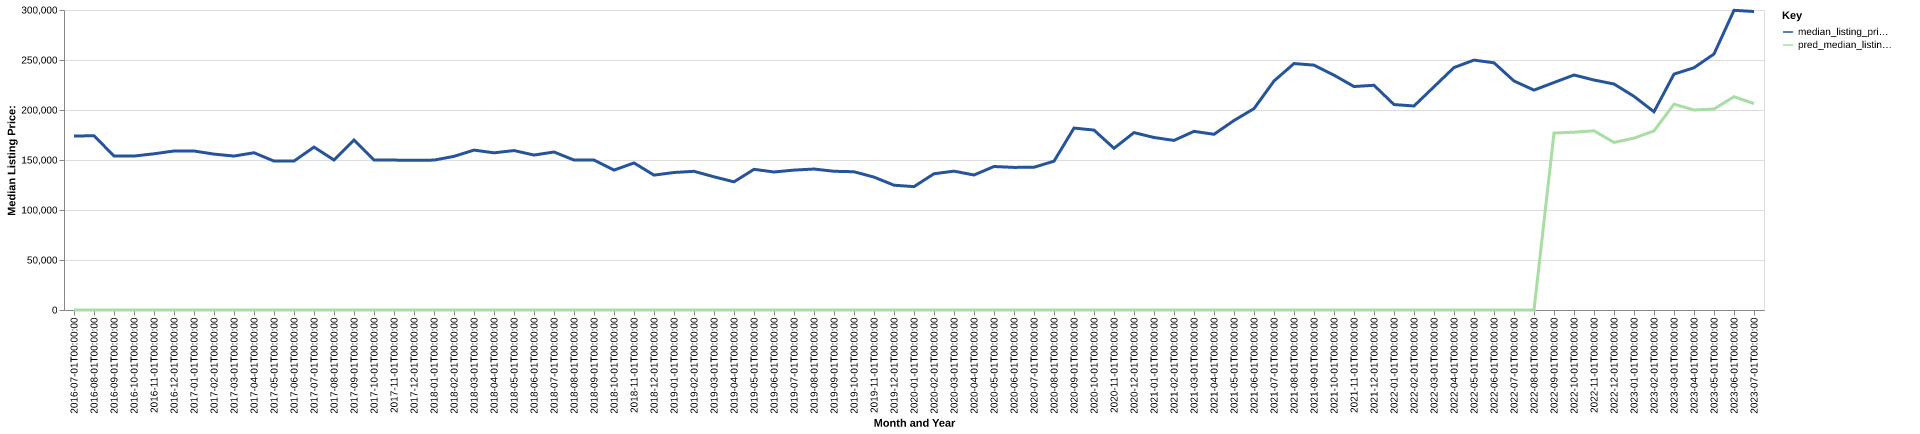

The data file committed next to this chart (first rows):
date, time_idx, median_listing_price, thirty_year_interest_rate_five, month, county_name, active_listing_count, median_days_on_market, pred_median_listing_price, month_year
2016-07-01, 0, 173900, 3.72, 7, Campbellsville, KY, 71.0, 69.0, 0, Jul-2016
2016-08-01, 1, 174325, 3.73, 8, Campbellsville, KY, 72.0, 58.0, 0, Aug-2016
2016-09-01, 2, 153950, 3.66, 9, Campbellsville, KY, 74.0, 66.0, 0, Sep-2016
2016-10-01, 3, 153950, 3.64, 10, Campbellsville, KY, 75.0, 85.0, 0, Oct-2016
2016-11-01, 4, 156200, 3.66, 11, Campbellsville, KY, 78.0, 98.0, 0, Nov-2016
2016-12-01, 5, 159000, 3.48, 12, Campbellsville, KY, 73.0, 105.0, 0, Dec-2016
2017-01-01, 6, 159000, 3.45, 1, Campbellsville, KY, 73.0, 105.0, 0, Jan-2017
2017-02-01, 7, 155900, 3.5, 2, Campbellsville, KY, 77.0, 83.0, 0, Feb-2017
2017-03-01, 8, 153925, 3.52, 3, Campbellsville, KY, 76.0, 57.0, 0, Mar-2017
2017-04-01, 9, 157250, 4.03, 4, Campbellsville, KY, 74.0, 71.0, 0, Apr-2017
2017-05-01, 10, 148925, 4.32, 5, Campbellsville, KY, 73.0, 79.0, 0, May-2017
2017-06-01, 11, 148925, 4.2, 6, Campbellsville, KY, 78.0, 93.0, 0, Jun-2017
2017-07-01, 12, 162900, 4.19, 7, Campbellsville, KY, 77.0, 105.0, 0, Jul-2017
2017-08-01, 13, 150000, 4.3, 8, Campbellsville, KY, 88.0, 88.0, 0, Aug-2017
2017-09-01, 14, 169900, 4.1, 9, Campbellsville, KY, 88.0, 84.0, 0, Sep-2017
2017-10-01, 15, 149900, 4.05, 10, Campbellsville, KY, 101.0, 66.0, 0, Oct-2017
2017-11-01, 16, 149900, 3.94, 11, Campbellsville, KY, 108.0, 64.0, 0, Nov-2017
2017-12-01, 17, 149700, 4.03, 12, Campbellsville, KY, 107.0, 76.0, 0, Dec-2017
2018-01-01, 18, 149900, 3.93, 1, Campbellsville, KY, 101.0, 101.0, 0, Jan-2018
2018-02-01, 19, 153650, 3.83, 2, Campbellsville, KY, 95.0, 110.0, 0, Feb-2018
2018-03-01, 20, 159900, 3.94, 3, Campbellsville, KY, 88.0, 113.0, 0, Mar-2018
2018-04-01, 21, 157175, 3.95, 4, Campbellsville, KY, 94.0, 65.0, 0, Apr-2018
2018-05-01, 22, 159450, 3.99, 5, Campbellsville, KY, 95.0, 62.0, 0, May-2018
2018-06-01, 23, 154950, 4.15, 6, Campbellsville, KY, 95.0, 61.0, 0, Jun-2018
2018-07-01, 24, 158000, 4.4, 7, Campbellsville, KY, 101.0, 57.0, 0, Jul-2018
2018-08-01, 25, 149975, 4.46, 8, Campbellsville, KY, 99.0, 67.0, 0, Aug-2018
2018-09-01, 26, 149900, 4.58, 9, Campbellsville, KY, 119.0, 59.0, 0, Sep-2018
2018-10-01, 27, 139900, 4.66, 10, Campbellsville, KY, 123.0, 67.0, 0, Oct-2018
2018-11-01, 28, 147050, 4.62, 11, Campbellsville, KY, 119.0, 77.0, 0, Nov-2018
2018-12-01, 29, 134900, 4.54, 12, Campbellsville, KY, 117.0, 90.0, 0, Dec-2018
2019-01-01, 30, 137500, 4.6, 1, Campbellsville, KY, 101.0, 111.0, 0, Jan-2019
2019-02-01, 31, 138700, 4.72, 2, Campbellsville, KY, 99.0, 111.0, 0, Feb-2019
2019-03-01, 32, 133193, 4.9, 3, Campbellsville, KY, 99.0, 96.0, 0, Mar-2019
2019-04-01, 33, 128168, 4.94, 4, Campbellsville, KY, 100.0, 74.0, 0, Apr-2019
2019-05-01, 34, 140675, 4.75, 5, Campbellsville, KY, 90.0, 50.0, 0, May-2019
2019-06-01, 35, 138000, 4.51, 6, Campbellsville, KY, 89.0, 65.0, 0, Jun-2019
2019-07-01, 36, 139900, 4.41, 7, Campbellsville, KY, 88.0, 84.0, 0, Jul-2019
2019-08-01, 37, 140964, 4.41, 8, Campbellsville, KY, 91.0, 84.0, 0, Aug-2019
2019-09-01, 38, 138734, 4.2, 9, Campbellsville, KY, 98.0, 78.0, 0, Sep-2019
2019-10-01, 39, 138248, 4.14, 10, Campbellsville, KY, 103.0, 74.0, 0, Oct-2019
2019-11-01, 40, 132900, 3.84, 11, Campbellsville, KY, 100.0, 90.0, 0, Nov-2019
2019-12-01, 41, 124800, 3.81, 12, Campbellsville, KY, 100.0, 98.0, 0, Dec-2019
2020-01-01, 42, 123375, 3.75, 1, Campbellsville, KY, 99.0, 110.0, 0, Jan-2020
2020-02-01, 43, 136250, 3.73, 2, Campbellsville, KY, 86.0, 133.0, 0, Feb-2020
2020-03-01, 44, 138850, 3.78, 3, Campbellsville, KY, 76.0, 142.0, 0, Mar-2020
2020-04-01, 45, 135000, 3.75, 4, Campbellsville, KY, 68.0, 105.0, 0, Apr-2020
2020-05-01, 46, 143500, 3.74, 5, Campbellsville, KY, 67.0, 131.0, 0, May-2020
2020-06-01, 47, 142600, 3.72, 6, Campbellsville, KY, 65.0, 119.0, 0, Jun-2020
2020-07-01, 48, 142750, 3.49, 7, Campbellsville, KY, 56.0, 60.0, 0, Jul-2020
2020-08-01, 49, 148800, 3.65, 8, Campbellsville, KY, 54.0, 51.0, 0, Aug-2020
2020-09-01, 50, 181950, 3.33, 9, Campbellsville, KY, 50.0, 59.0, 0, Sep-2020
2020-10-01, 51, 179900, 3.28, 10, Campbellsville, KY, 55.0, 59.0, 0, Oct-2020
2020-11-01, 52, 161700, 3.21, 11, Campbellsville, KY, 57.0, 62.0, 0, Nov-2020
2020-12-01, 53, 177400, 3.07, 12, Campbellsville, KY, 44.0, 82.0, 0, Dec-2020
2021-01-01, 54, 172500, 2.99, 1, Campbellsville, KY, 47.0, 61.0, 0, Jan-2021
2021-02-01, 55, 169600, 2.93, 2, Campbellsville, KY, 42.0, 73.0, 0, Feb-2021
2021-03-01, 56, 178650, 2.88, 3, Campbellsville, KY, 46.0, 62.0, 0, Mar-2021
2021-04-01, 57, 175725, 2.84, 4, Campbellsville, KY, 45.0, 30.0, 0, Apr-2021
2021-05-01, 58, 189500, 2.71, 5, Campbellsville, KY, 31.0, 52.0, 0, May-2021
2021-06-01, 59, 201375, 2.79, 6, Campbellsville, KY, 34.0, 32.0, 0, Jun-2021
... 25 more rows
